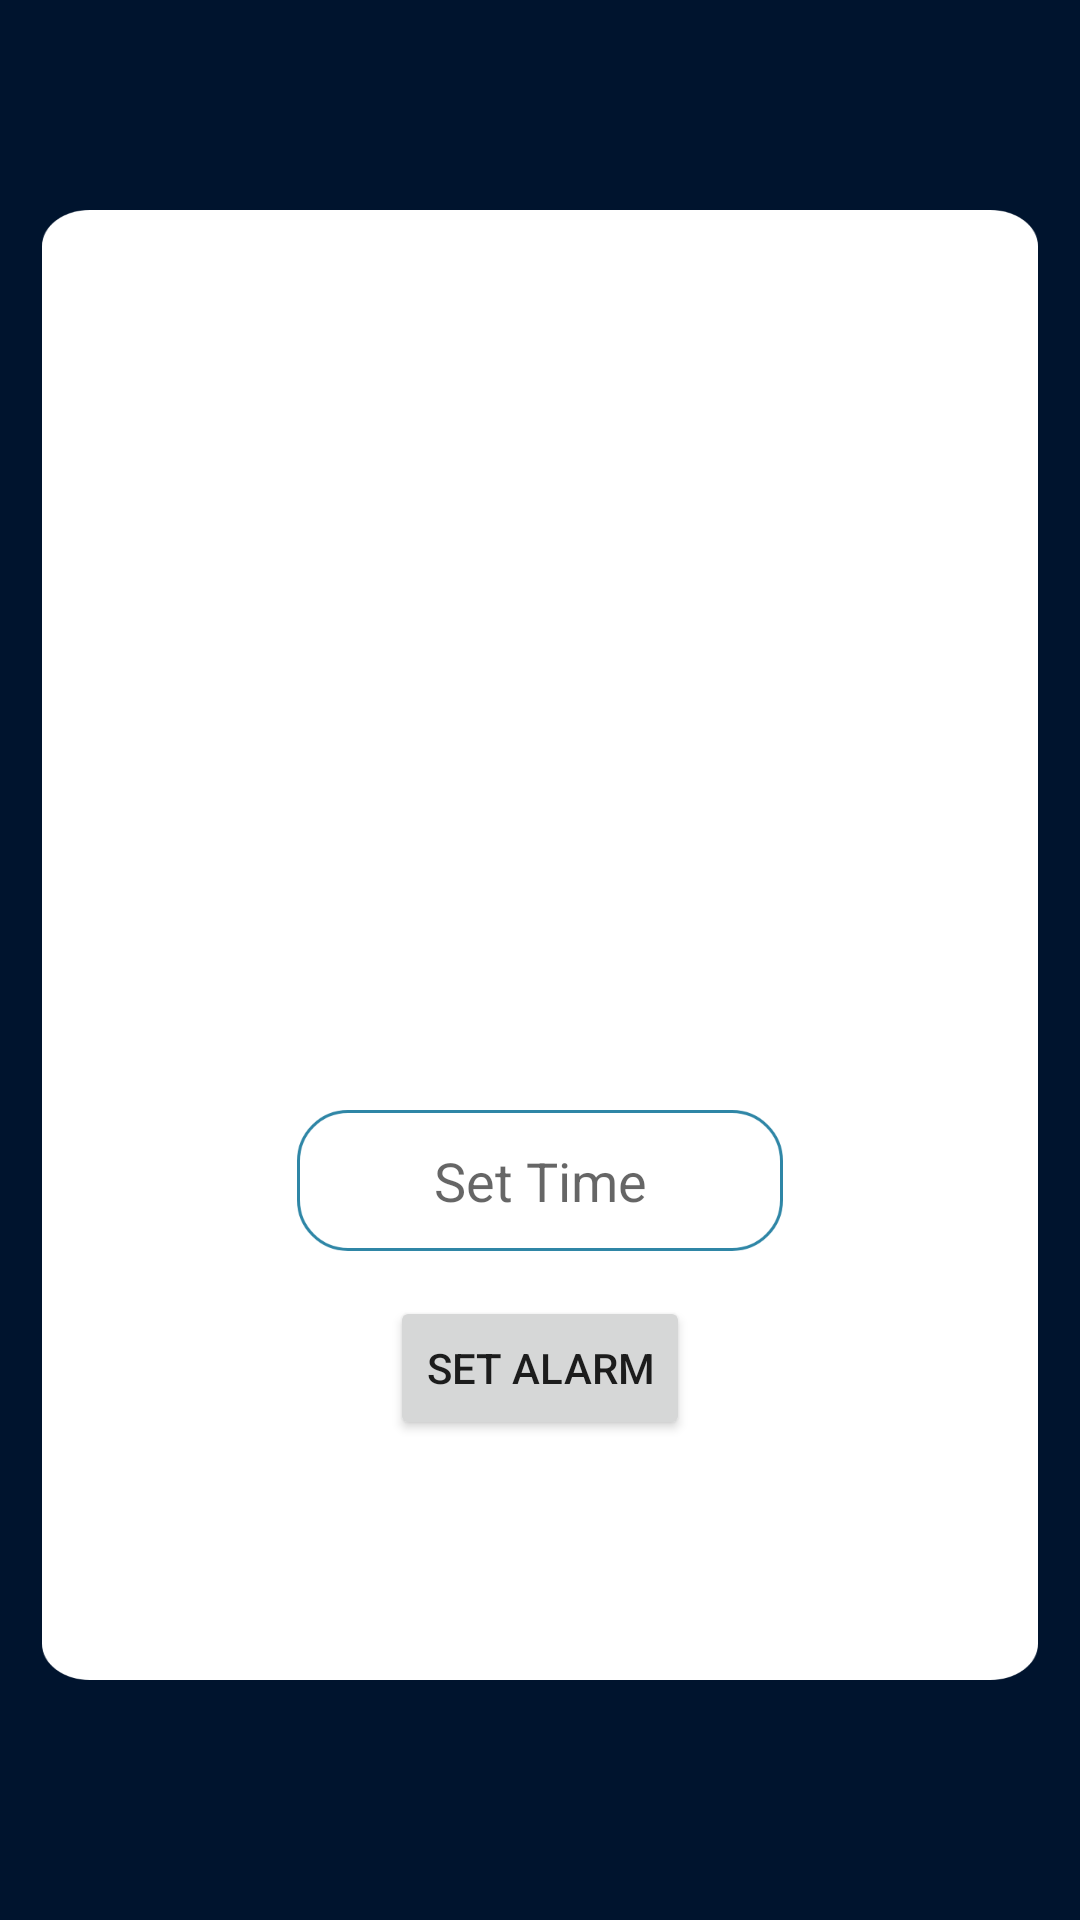

Layout XML and referenced resources for this Android screen:
<!-- AndroidManifest.xml: application theme Theme.WaterReminder -->
<!-- res/layout/activity_reminder_set_alaram.xml -->
<?xml version="1.0" encoding="utf-8"?>
<RelativeLayout xmlns:android="http://schemas.android.com/apk/res/android"
    xmlns:app="http://schemas.android.com/apk/res-auto"
    xmlns:tools="http://schemas.android.com/tools"
    android:layout_width="match_parent"
    android:layout_height="match_parent"
    android:background="@color/blue_prime"
    tools:context=".reminder_set_alaram">

    <LinearLayout
        android:layout_width="match_parent"
        android:layout_height="wrap_content"
        android:layout_marginLeft="14dp"
        android:layout_marginTop="70dp"
        android:layout_marginRight="14dp"
        android:layout_marginBottom="80dp"
        android:background="@drawable/rect134"
        android:orientation="vertical"
        android:elevation="15dp"

        >


        <EditText
            android:id="@+id/settime"
            android:layout_width="wrap_content"
            android:layout_height="wrap_content"
            android:autofillHints=""
            android:background="@drawable/rect9"
            android:layout_gravity="center"
            android:layout_marginTop="300dp"
            android:gravity="center"
            android:hint="@string/set_time"
            android:inputType="none"
            tools:ignore="LabelFor" />

        <Button
            android:layout_width="wrap_content"
            android:layout_height="wrap_content"
            android:layout_gravity="center"
            android:layout_marginTop="15dp"
            android:id="@+id/set_alarm"
            android:text="@string/set_alarm"

            />







    </LinearLayout>







</RelativeLayout>
<!-- resources referenced by this layout -->
<resources>
  <color name="blue_prime">#00142E</color>
  <!-- drawable rect134: png bitmap (drawable-hdpi, 15624 bytes) -->
  <!-- drawable rect9: png bitmap (drawable-ldpi, 1243 bytes) -->
  <string name="set_alarm">Set Alarm</string>
  <string name="set_time">Set Time</string>
  <style name="Theme.WaterReminder" parent="Theme.AppCompat.Light.NoActionBar">
          
          <item name="colorPrimary">@color/blue_prime</item>
          <item name="colorPrimaryVariant">@color/light_blue</item>
          <item name="colorOnPrimary">@color/white</item>
          
          <item name="colorSecondary">@color/teal_200</item>
          <item name="colorSecondaryVariant">@color/teal_700</item>
          <item name="colorOnSecondary">@color/black</item>
          
          <item name="android:statusBarColor" tools:targetApi="l">?attr/colorPrimaryVariant</item>
          
      </style>
  <color name="light_blue">#7ED2F6</color>
  <color name="white">#FFFFFFFF</color>
  <color name="teal_200">#FF03DAC5</color>
  <color name="teal_700">#FF018786</color>
  <color name="black">#FF000000</color>
</resources>
